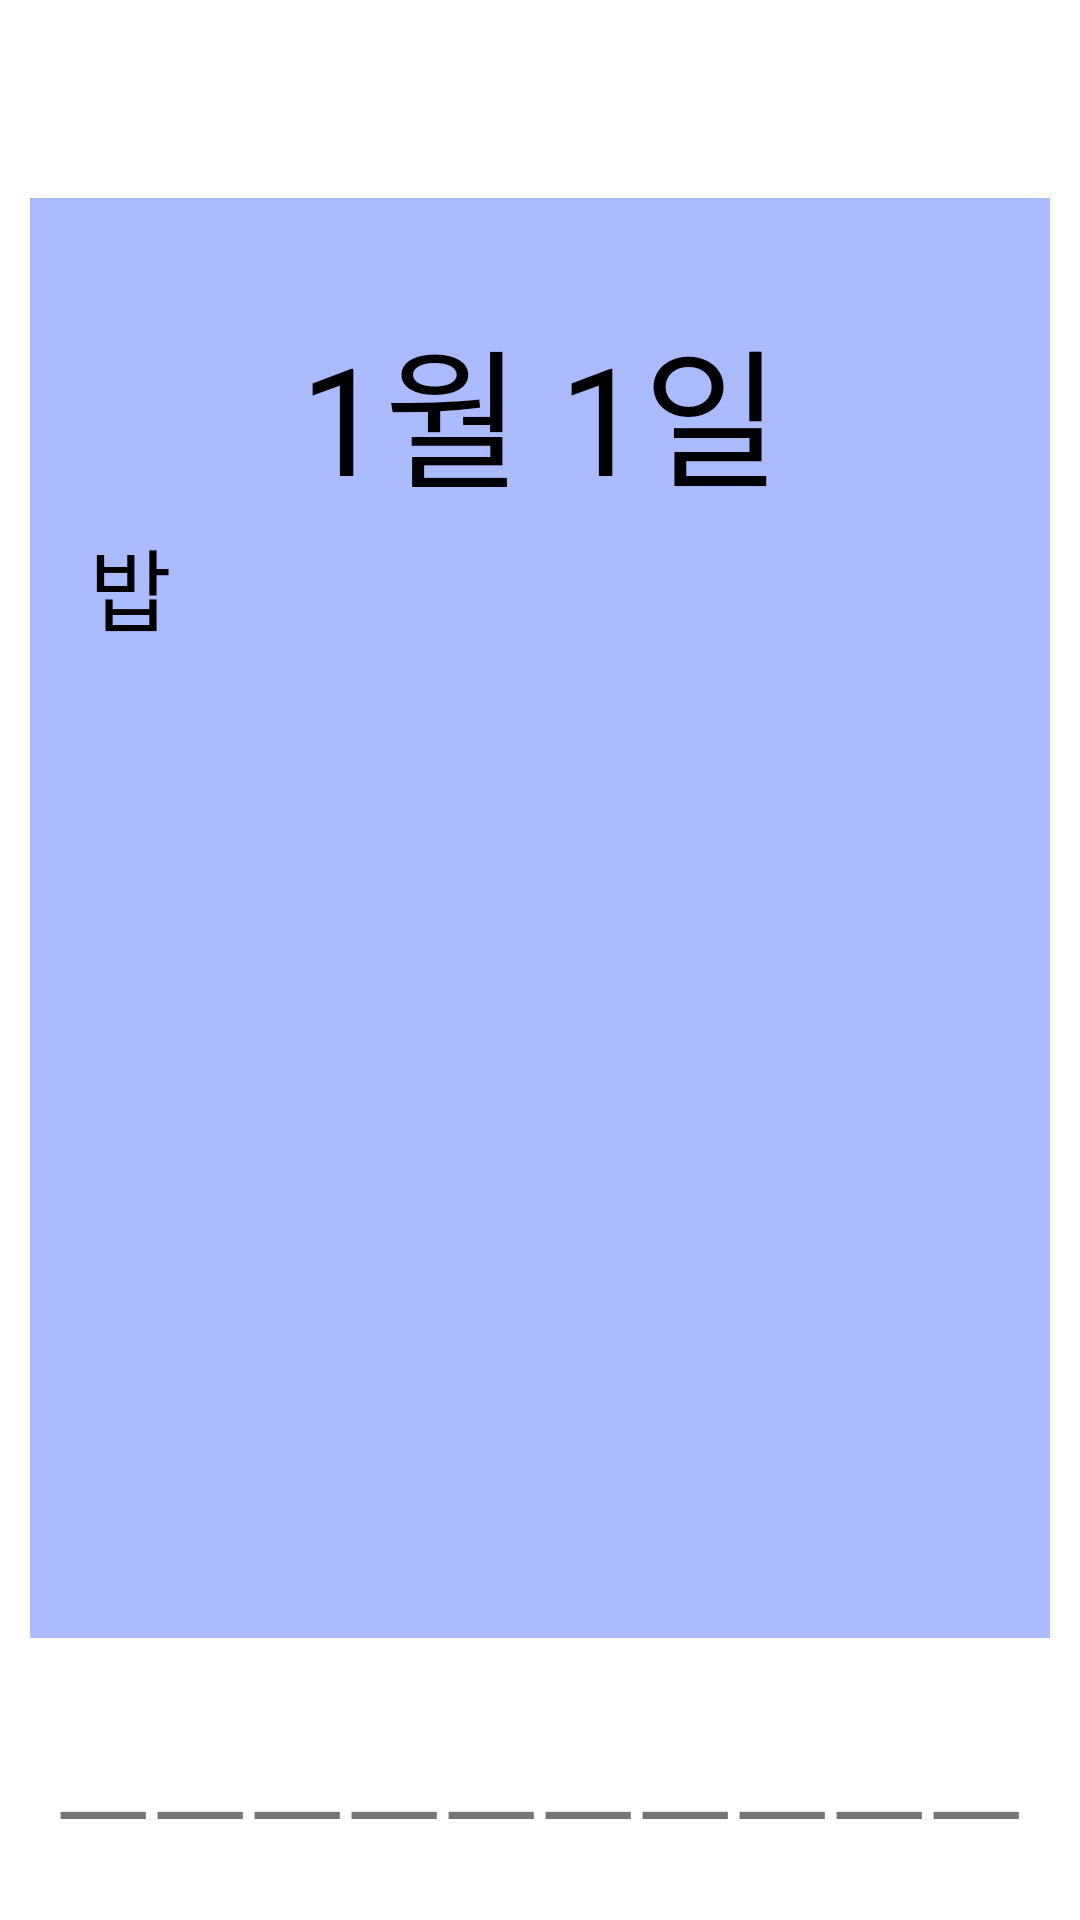

Write the Android layout XML for this screen, with the resource values it uses.
<!-- AndroidManifest.xml: application theme Theme.SchoolTable -->
<!-- res/layout/mealtable.xml -->
<?xml version="1.0" encoding="utf-8"?>
<androidx.constraintlayout.widget.ConstraintLayout xmlns:android="http://schemas.android.com/apk/res/android"
    xmlns:app="http://schemas.android.com/apk/res-auto"
    xmlns:tools="http://schemas.android.com/tools"
    android:id="@+id/mealtable"
    android:layout_width="match_parent"
    android:layout_height="match_parent">

    <View
        android:id="@+id/view"
        android:layout_width="340dp"
        android:layout_height="480dp"
        android:background="#aabbff"
        app:layout_constraintBottom_toBottomOf="parent"
        app:layout_constraintEnd_toEndOf="parent"
        app:layout_constraintHorizontal_bias="0.492"
        app:layout_constraintStart_toStartOf="parent"
        app:layout_constraintTop_toTopOf="parent"
        app:layout_constraintVertical_bias="0.412" />

    <TextView
        android:id="@+id/text_date"
        android:layout_width="260dp"
        android:layout_height="62dp"
        android:gravity="center"
        android:text="1월 1일"
        android:textColor="@color/black"
        android:textSize="50sp"
        app:layout_constraintBottom_toBottomOf="parent"
        app:layout_constraintEnd_toEndOf="parent"
        app:layout_constraintStart_toStartOf="parent"
        app:layout_constraintTop_toTopOf="parent"
        app:layout_constraintVertical_bias="0.174" />

    <TextView
        android:id="@+id/text_meal"
        android:layout_width="300dp"
        android:layout_height="369dp"
        android:text="밥"
        android:textColor="@color/black"
        android:textSize="30sp"
        app:layout_constraintBottom_toBottomOf="parent"
        app:layout_constraintEnd_toEndOf="parent"
        app:layout_constraintHorizontal_bias="0.495"
        app:layout_constraintStart_toStartOf="parent"
        app:layout_constraintTop_toBottomOf="@+id/text_date"
        app:layout_constraintVertical_bias="0.098" />

    <TextView
        android:id="@+id/textView"
        android:layout_width="340dp"
        android:layout_height="30dp"
        android:text="ㅡㅡㅡㅡㅡㅡㅡㅡㅡㅡㅡㅡ"
        android:textSize="35sp"
        android:gravity="center"
        app:layout_constraintBottom_toBottomOf="parent"
        app:layout_constraintEnd_toEndOf="parent"
        app:layout_constraintStart_toStartOf="parent"
        app:layout_constraintTop_toBottomOf="@+id/view" />
</androidx.constraintlayout.widget.ConstraintLayout>
<!-- resources referenced by this layout -->
<resources>
  <color name="black">#FF000000</color>
  <style name="Theme.SchoolTable" parent="Theme.MaterialComponents.DayNight.DarkActionBar">
          
          <item name="colorPrimary">@color/purple_500</item>
          <item name="colorPrimaryVariant">@color/purple_700</item>
          <item name="colorOnPrimary">@color/white</item>
          
          <item name="colorSecondary">@color/teal_200</item>
          <item name="colorSecondaryVariant">@color/teal_700</item>
          <item name="colorOnSecondary">@color/black</item>
          
          <item name="android:statusBarColor" tools:targetApi="l">?attr/colorPrimaryVariant</item>
          
      </style>
  <color name="purple_500">#FF6200EE</color>
  <color name="purple_700">#FF3700B3</color>
  <color name="white">#FFFFFFFF</color>
  <color name="teal_200">#FF03DAC5</color>
  <color name="teal_700">#FF018786</color>
</resources>
